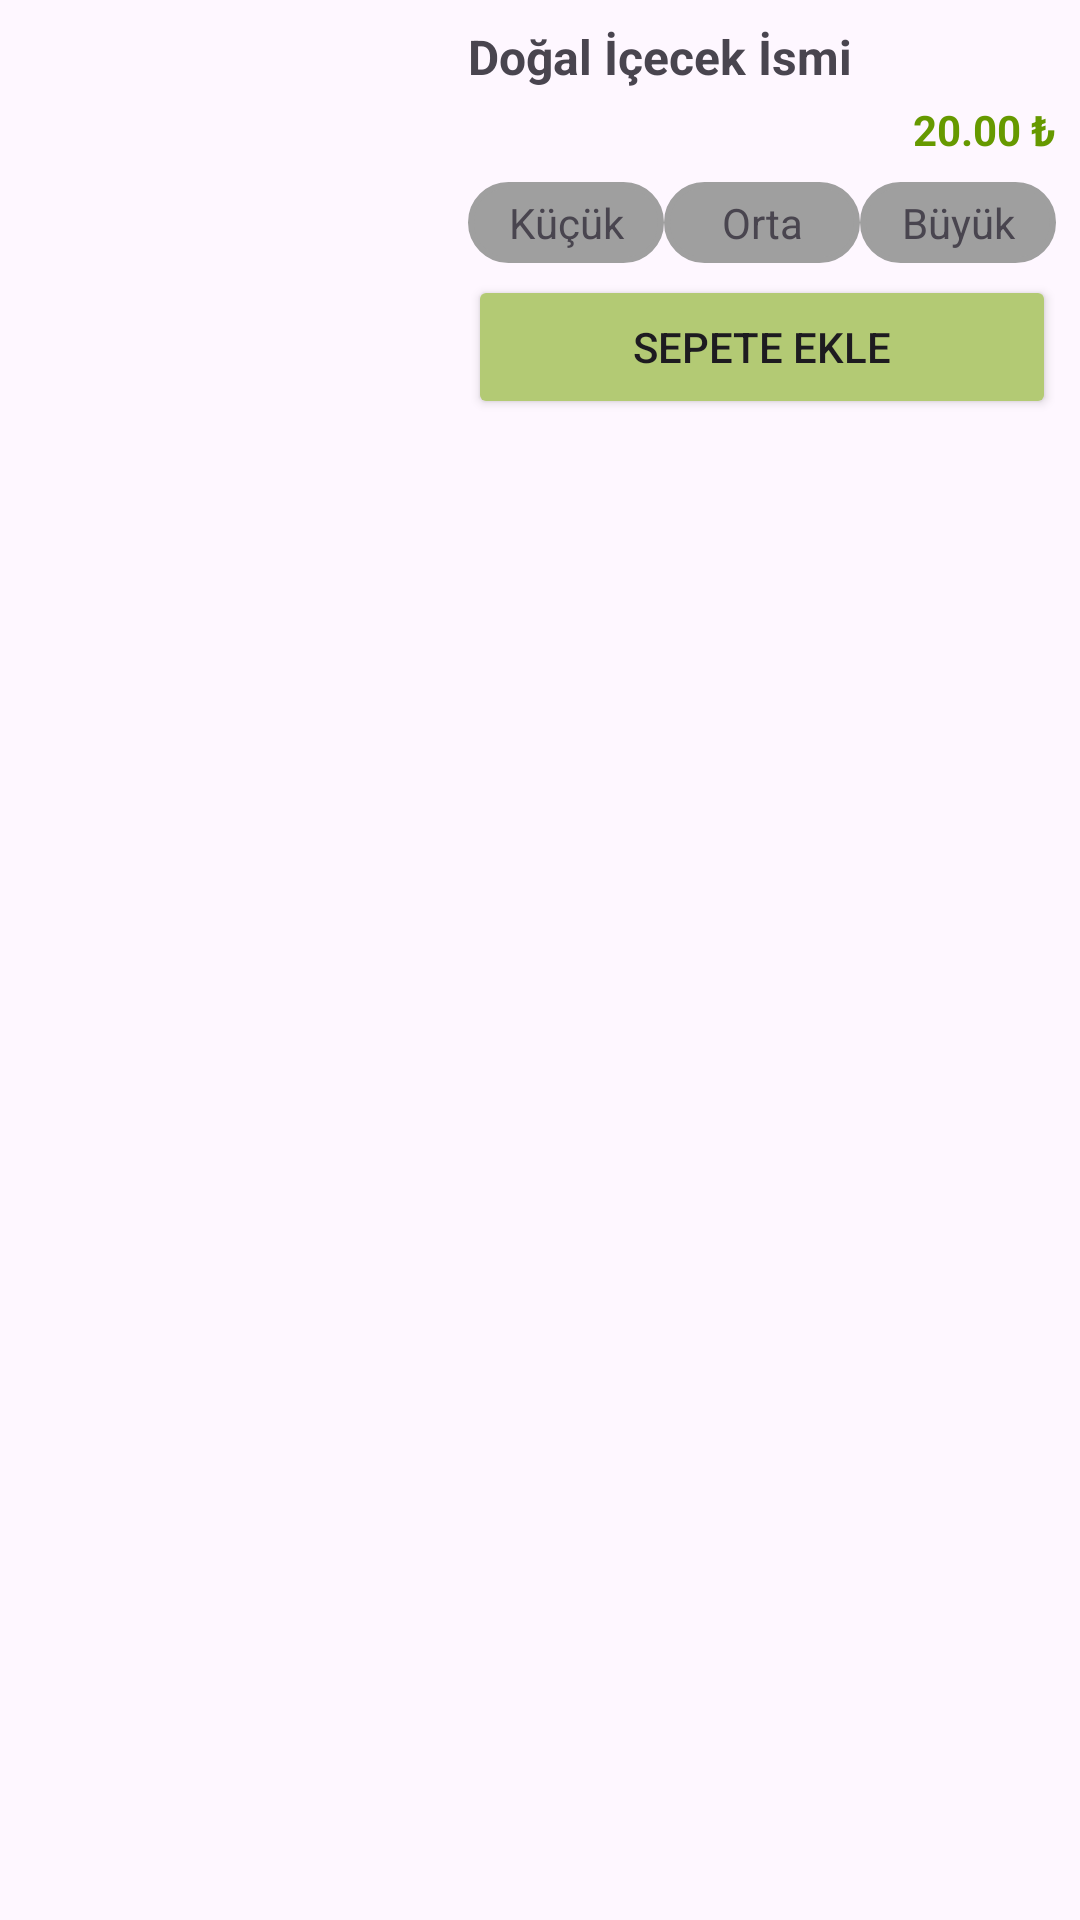

Here is an Android app screen rendered from its layout file. Give the layout XML and the strings, colors and styles it references.
<!-- AndroidManifest.xml: application theme Theme.Coffee -->
<!-- res/layout/naturals_recycler_view_item.xml -->
<?xml version="1.0" encoding="utf-8"?>
<LinearLayout xmlns:android="http://schemas.android.com/apk/res/android"
    xmlns:tools="http://schemas.android.com/tools"
    android:orientation="vertical"
    android:layout_width="match_parent"
    android:layout_height="wrap_content">

    <LinearLayout
        android:orientation="horizontal"
        android:layout_width="match_parent"
        android:layout_height="wrap_content"
        android:padding="8dp"
        tools:ignore="MissingConstraints">

        
        <ImageView
            android:id="@+id/imageViewCoffee"
            android:layout_width="140dp"
            android:layout_height="match_parent"
            android:layout_marginEnd="8dp"
            android:contentDescription="Natural Image"
            android:scaleType="centerCrop" />

        <LinearLayout
            android:orientation="vertical"
            android:layout_width="match_parent"
            android:layout_height="wrap_content">

            
            <TextView
                android:id="@+id/textViewCoffeeName"
                android:layout_width="wrap_content"
                android:layout_height="wrap_content"
                android:layout_marginBottom="4dp"
                android:text="Doğal İçecek İsmi"
                android:textSize="16sp"
                android:textStyle="bold" />

            
            <TextView
                android:id="@+id/textViewPrice"
                android:layout_width="wrap_content"
                android:layout_height="wrap_content"
                android:text="20.00 ₺"
                android:textStyle="bold"
                android:textSize="14sp"
                android:textColor="@android:color/holo_green_dark"
                android:layout_gravity="end"

                android:layout_marginBottom="8dp"/>

            
            <LinearLayout
                android:layout_width="match_parent"
                android:layout_height="wrap_content"
                android:orientation="horizontal"
                android:layout_marginBottom="4dp">

                <TextView
                    android:id="@+id/textViewSmall"
                    android:layout_width="0dp"
                    android:layout_height="wrap_content"
                    android:layout_weight="1"
                    android:text="Küçük"
                    android:textSize="14sp"
                    android:gravity="center"
                    android:padding="4dp"
                    android:background="@drawable/coffees_recyclerview_item_background"/>

                <TextView
                    android:id="@+id/textViewMedium"
                    android:layout_width="0dp"
                    android:layout_height="wrap_content"
                    android:layout_weight="1"
                    android:text="Orta"
                    android:textSize="14sp"
                    android:gravity="center"
                    android:padding="4dp"
                    android:background="@drawable/coffees_recyclerview_item_background"/>

                <TextView
                    android:id="@+id/textViewLarge"
                    android:layout_width="0dp"
                    android:layout_height="wrap_content"
                    android:layout_weight="1"
                    android:text="Büyük"
                    android:textSize="14sp"
                    android:gravity="center"
                    android:padding="4dp"
                    android:background="@drawable/coffees_recyclerview_item_background"/>
            </LinearLayout>

            
            <Button
                android:id="@+id/buttonAddToCart"
                android:layout_width="match_parent"
                android:layout_height="wrap_content"
                android:text="Sepete Ekle"
                android:onClick="addToCart"
                android:backgroundTint="@color/icogreen"
                android:layout_gravity="end"/>
        </LinearLayout>
    </LinearLayout>

</LinearLayout>
<!-- resources referenced by this layout -->
<resources>
  <color name="icogreen">#B3CA74</color>
  <!-- drawable coffees_recyclerview_item_background (drawable) -->
  <?xml version="1.0" encoding="utf-8"?>
  <shape xmlns:android="http://schemas.android.com/apk/res/android" android:shape="rectangle">
      <solid android:color="#9f9f9f"/> 
      <corners android:radius="20dp"/> 
      <stroke android:width="2dp" android:color="#9f9f9f"/> 
  </shape>
  <style name="Theme.Coffee" parent="Base.Theme.Coffee" />
  <style name="Base.Theme.Coffee" parent="Theme.Material3.DayNight.NoActionBar">
          
          <item name="colorPrimary">@color/icogreen</item> --&gt;
      </style>
</resources>
